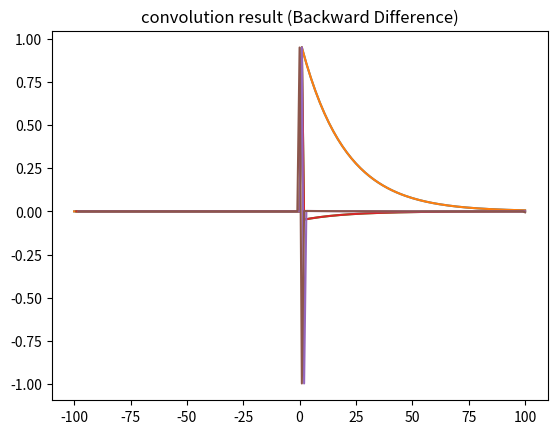

Write the Python code that produced this figure.
#!/usr/bin/env python3
# -*- coding: utf-8 -*-
"""
Created on Sat Aug 17 21:38:46 2019

[redacted]
"""

import numpy as np
import matplotlib.pyplot as plt
n=201
N = np.linspace(-100 ,100 , 201)
ZeroImpulse = np.zeros(201)
ZeroImpulse[100] = 1
x = 0.95**N*np.heaviside(N,0)
def delay(A,d):
    k = A.size
    l = n+d
    return  np.linspace(-(n//2) , n//2 +d , l ) , np.append(np.zeros(d) , A) 



def mas(Signal , M):
    
    k = np.zeros(n+M)
   
    for i in range(M+1):
       
     
        k=k+ np.append(np.zeros(M - i) , delay(Signal , i)[1])
        
    return k[10:]/(M+1)

h = mas(ZeroImpulse , 10)
y1 = mas(x , 10)
y2 = np.convolve(h,x , 'same')

plt.plot(N , y1)
plt.title("direct result (Moving Average System)")
plt.show()

plt.plot(N , y2)
plt.title("convolution result (Moving Average System)")
plt.show()

def BackwardDifference(Signal):
    k = Signal
    k = k[1:] - k[:k.size-1]

    return k

 



    
h = BackwardDifference(ZeroImpulse)
y1 = BackwardDifference(x)
y2 = np.convolve(h,x[1:] , 'same')

plt.plot(N[1:] , y1)
plt.title("direct result (Backward Difference)")
plt.show()

plt.plot(N[1:] , y2)
plt.title("convolution result (Backward Difference)")
plt.show()



def difference(Signal):
    k = Signal
    k = k[2:] -2*k[1:k.size-1] + k[:k.size-2]
  
    return k
    
h = difference(ZeroImpulse)
y1 = difference(x)
y2 = np.convolve(h,x[2:] , 'same')

plt.plot(N[2:] , y1)
plt.title("direct result (Backward Difference)")
plt.show()

plt.plot(N[2:] , y2)
plt.title("convolution result (Backward Difference)")
plt.show()
